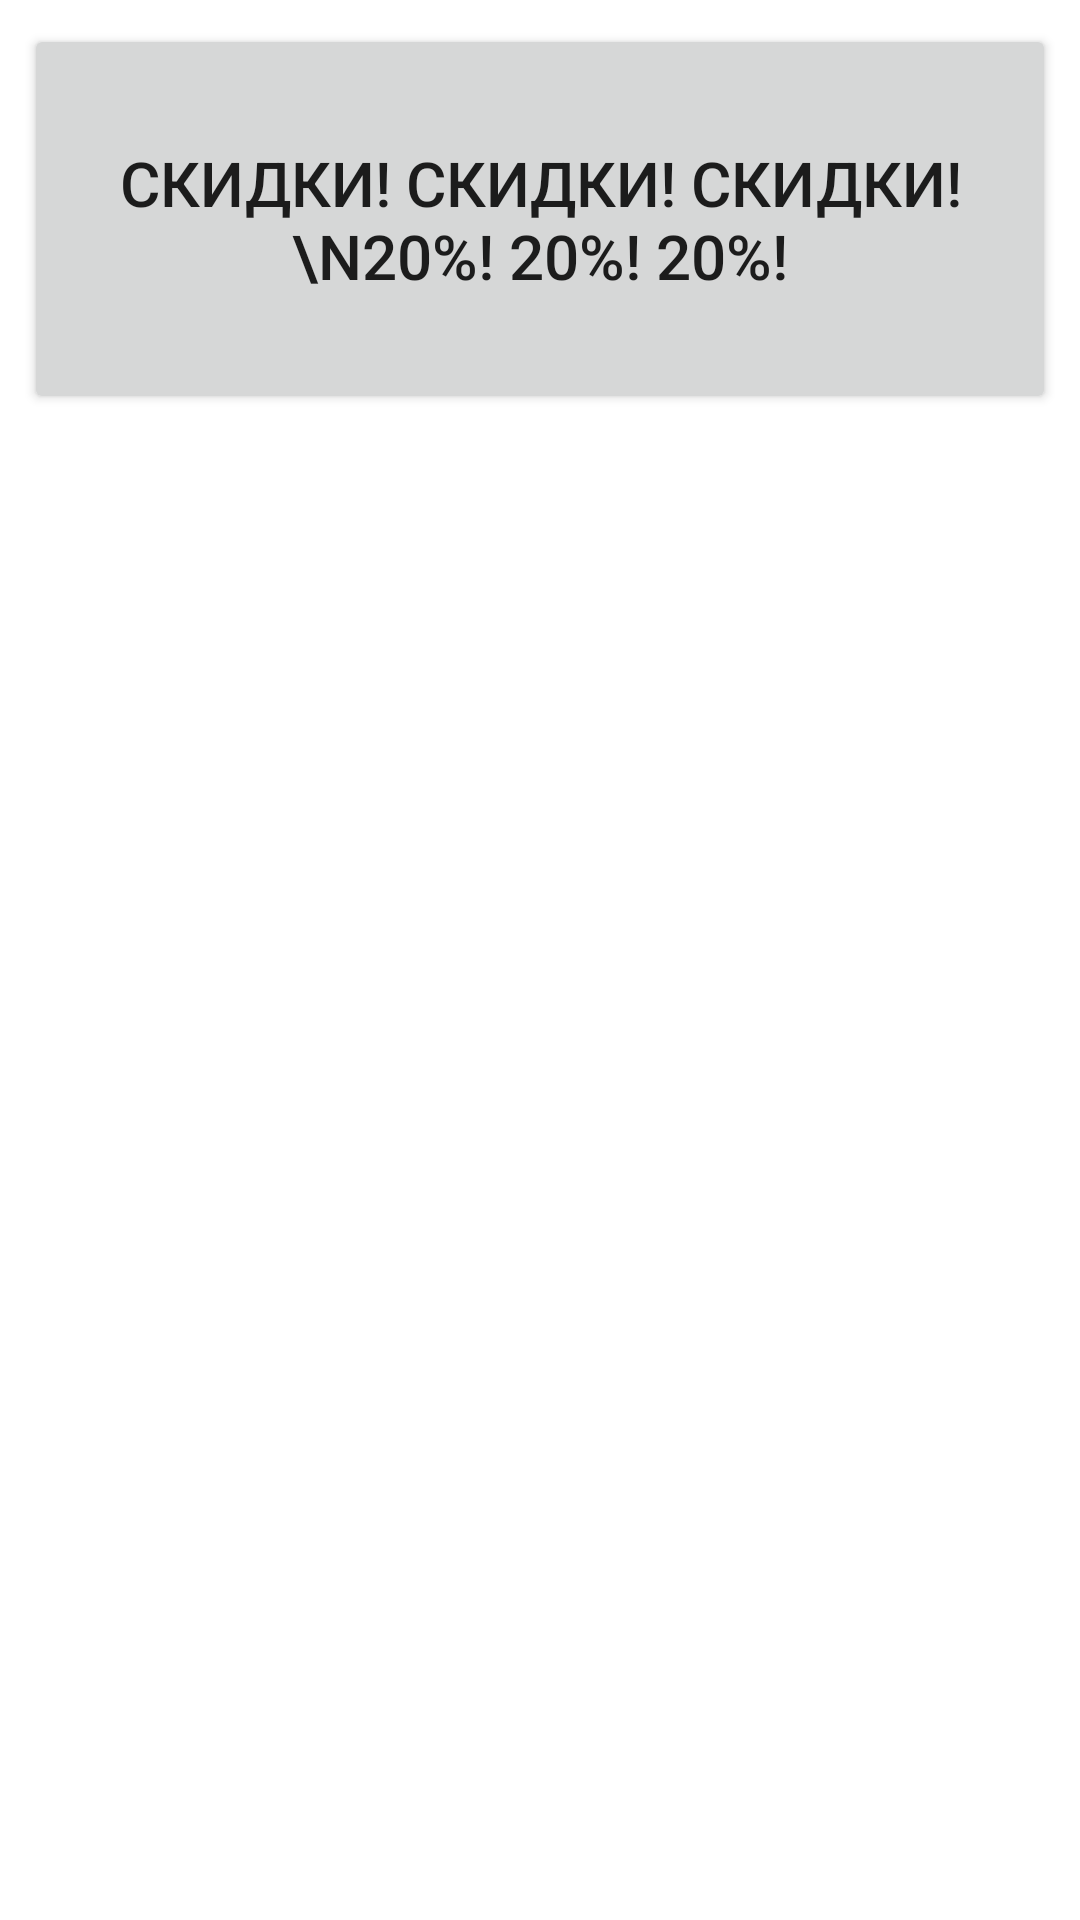

Write the Android layout XML for this screen, with the resource values it uses.
<!-- AndroidManifest.xml: application theme Theme.Gorkamorkashop -->
<!-- res/layout/fragment_home.xml -->
<?xml version="1.0" encoding="utf-8"?>
<androidx.constraintlayout.widget.ConstraintLayout xmlns:android="http://schemas.android.com/apk/res/android"
    xmlns:app="http://schemas.android.com/apk/res-auto"
    xmlns:tools="http://schemas.android.com/tools"
    android:layout_width="match_parent"
    android:layout_height="match_parent"
    tools:context=".ui.home.HomeFragment">

    <LinearLayout
        android:layout_width="match_parent"
        android:layout_height="match_parent"
        android:orientation="vertical">
        <Button
            android:id="@+id/bigTitle"
            android:layout_width="match_parent"
            android:layout_height="130dp"
            android:layout_margin="8dp"
            android:shadowColor="#203010"
            android:textSize="10pt"
            android:text="СКИДКИ! СКИДКИ! СКИДКИ!\n20%! 20%! 20%!"
            >
        </Button>
        <Space
            android:layout_width="match_parent"
            android:layout_height="5dp"
            android:layout_weight="1"/>
        <LinearLayout
            android:layout_width="match_parent"
            android:layout_height="100dp"
            android:layout_weight="5"
            android:orientation="horizontal"
            android:id="@+id/mainColumn"
            >
        </LinearLayout>
        <Space
            android:layout_width="match_parent"
            android:layout_height="10dp"
            android:layout_weight="1"/>
        <LinearLayout
            android:layout_width="match_parent"
            android:layout_height="100dp"
            android:layout_weight="5"
            android:orientation="horizontal"
            android:id="@+id/secondColumn"
            >
        </LinearLayout>
        <Space
            android:layout_width="match_parent"
            android:layout_height="10dp"
            android:layout_weight="4"/>
    </LinearLayout>
</androidx.constraintlayout.widget.ConstraintLayout>
<!-- resources referenced by this layout -->
<resources>
  <style name="Theme.Gorkamorkashop" parent="Theme.MaterialComponents.DayNight.DarkActionBar">
          
          <item name="colorPrimary">@color/purple_500</item>
          <item name="colorPrimaryVariant">@color/purple_700</item>
          <item name="colorOnPrimary">@color/white</item>
          
          <item name="colorSecondary">@color/teal_200</item>
          <item name="colorSecondaryVariant">@color/teal_700</item>
          <item name="colorOnSecondary">@color/black</item>
          
          <item name="android:statusBarColor">?attr/colorPrimaryVariant</item>
          
      </style>
  <!-- not gathered from this repository: default colours our renderer supplied (Android Studio template values) -->
  <color name="purple_500">#FF6200EE</color>
  <color name="purple_700">#FF3700B3</color>
  <color name="teal_200">#FF03DAC5</color>
  <color name="teal_700">#FF018786</color>
  <color name="black">#FF000000</color>
  <color name="white">#FFFFFFFF</color>
</resources>
